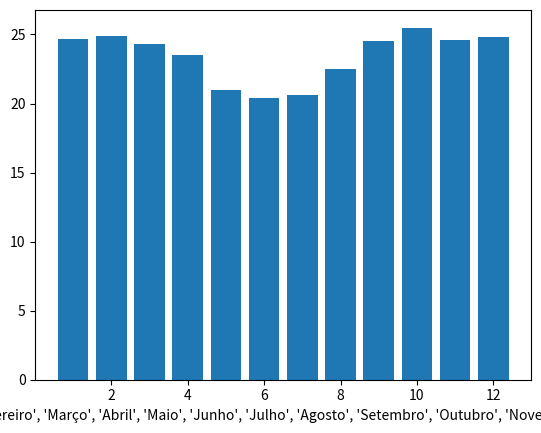

Python code for this plot:
import matplotlib.pyplot as plt
clima = [24.7, 24.9, 24.3, 23.5, 21, 20.4, 20.6, 22.5, 24.5, 25.5, 24.6, 24.8]
meses = ['Janeiro', 'Fevereiro', 'Março', 'Abril', 'Maio', 'Junho', 'Julho', 'Agosto', 'Setembro', 'Outubro', 'Novembro', 'Dezembro']

y = [1, 2, 3, 4, 5, 6, 7, 8, 9, 10, 11, 12]
plt.bar(y, clima)
plt.xlabel(meses)
